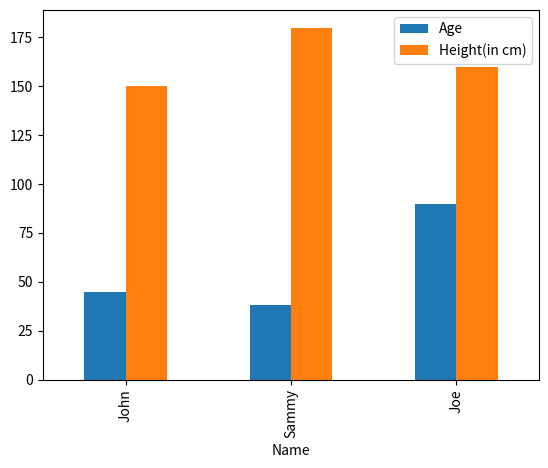

Write the Python code that produced this figure.
# importing pandas library
import pandas as pd
# import matplotlib library
import matplotlib.pyplot as plt

# creating dataframe
df = pd.DataFrame({
	'Name': ['John', 'Sammy', 'Joe'],
	'Age': [45, 38, 90],
	'Height(in cm)': [150, 180, 160]
})

# plotting graph
df.plot(x="Name", y=["Age", "Height(in cm)"], kind="bar")
plt.show()